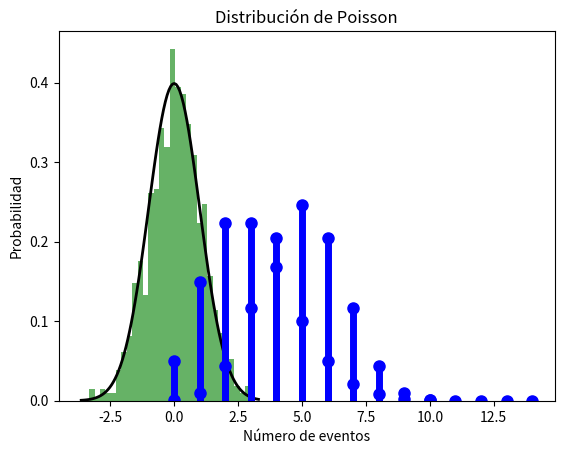

This figure's Python source:
import random

# Lanzar una moneda
def lanzar_moneda():
    resultado = random.choice(['cara', 'cruz'])
    return resultado

# Simular 1000 lanzamientos de moneda
lanzamientos = [lanzar_moneda() for _ in range(1000)]

# Calcular la probabilidad de obtener cara
probabilidad_cara = lanzamientos.count('cara') / len(lanzamientos)
print(f"Probabilidad de obtener cara: {probabilidad_cara:.2f}")

# Lanzar un dado
def lanzar_dado():
    resultado = random.randint(1, 6)
    return resultado

# Simular 1000 lanzamientos de dado
lanzamientos_dado = [lanzar_dado() for _ in range(1000)]

# Calcular la probabilidad de obtener un 3
probabilidad_3 = lanzamientos_dado.count(3) / len(lanzamientos_dado)
print(f"Probabilidad de obtener un 3: {probabilidad_3:.2f}")

import random

# Simulación del lanzamiento de un dado
def lanzar_dado():
    return random.randint(1, 6)

# Simular 1000 lanzamientos
lanzamientos = [lanzar_dado() for _ in range(1000)]

# Definir los eventos
evento_A = [2, 4, 6]  # Números pares
evento_B = [4, 5, 6]  # Números mayores a 3

# Calcular la unión
union = [x for x in lanzamientos if x in evento_A or x in evento_B]
prob_union = len(union) / len(lanzamientos)
print(f"Probabilidad de A ∪ B: {prob_union:.2f}")

# Calcular la intersección
interseccion = [x for x in lanzamientos if x in evento_A and x in evento_B]
prob_interseccion = len(interseccion) / len(lanzamientos)
print(f"Probabilidad de A ∩ B: {prob_interseccion:.2f}")

# Definir los eventos
evento_A = [2, 4, 6]  # Números pares
evento_B = [4, 5, 6]  # Números mayores a 3

# Filtrar los lanzamientos para B
lanzamientos_B = [x for x in lanzamientos if x in evento_B]

# Calcular la intersección de A y B
interseccion_AB = [x for x in lanzamientos if x in evento_A and x in evento_B]

# Calcular la probabilidad condicional P(A|B)
prob_B = len(lanzamientos_B) / len(lanzamientos)
prob_interseccion_AB = len(interseccion_AB) / len(lanzamientos)
prob_A_dado_B = prob_interseccion_AB / prob_B
print(f"Probabilidad de A dado B (número par dado que es mayor a 3): {prob_A_dado_B:.2f}")

import random

# Definimos la baraja de cartas
palos = ['corazones', 'diamantes', 'tréboles', 'picas']
valores = ['2', '3', '4', '5', '6', '7', '8', '9', '10', 'J', 'Q', 'K', 'A']
baraja = [(valor, palo) for palo in palos for valor in valores]

# Definimos el total de simulaciones
total_simulaciones = 10000

# Simulamos sacar una carta
sacadas = [random.choice(baraja) for _ in range(total_simulaciones)]

# Evento B: La carta es de corazones
evento_B = [carta for carta in sacadas if carta[1] == 'corazones']

# Evento A ∩ B: La carta es un as y de corazones
evento_A_and_B = [carta for carta in sacadas if carta[0] == 'A' and carta[1] == 'corazones']

# Calcular la probabilidad condicional P(A|B)
total_B = len(evento_B)
total_A_and_B = len(evento_A_and_B)

prob_condicional = total_A_and_B / total_B

# Imprimimos los resultados
print(f"Total de cartas sacadas: {total_simulaciones}")
print(f"Total de veces que la carta es de corazones: {total_B}")
print(f"Total de veces que la carta es un as y de corazones: {total_A_and_B}")
print(f"Probabilidad de sacar un as dado que es de corazones (conteo directo): {prob_condicional:.4f}")



import numpy as np
import matplotlib.pyplot as plt

# Generar datos simulados con distribución normal
media = 0
desviacion_estandar = 1
datos = np.random.normal(media, desviacion_estandar, 1000)

# Graficar la distribución
plt.hist(datos, bins=30, density=True, alpha=0.6, color='g')

# Graficar la curva de distribución normal
xmin, xmax = plt.xlim()
x = np.linspace(xmin, xmax, 100)
p = np.exp(-0.5*((x - media) / desviacion_estandar)**2) / (desviacion_estandar * np.sqrt(2 * np.pi))
plt.plot(x, p, 'k', linewidth=2)
plt.title("Distribución Normal")
plt.show()

from scipy.stats import binom
import matplotlib.pyplot as plt

# Parámetros de la distribución binomial
n = 10  # número de ensayos
p = 0.5  # probabilidad de éxito en cada ensayo

# Generar datos simulados con distribución binomial
x = np.arange(0, n+1)
binomial = binom.pmf(x, n, p)

# Graficar la distribución
plt.plot(x, binomial, 'bo', ms=8)
plt.vlines(x, 0, binomial, colors='b', lw=5)
plt.title("Distribución Binomial")
plt.xlabel("Número de éxitos")
plt.ylabel("Probabilidad")
plt.show()

import random

# Definir el número de simulaciones y lanzamientos
total_simulaciones = 10000
lanzamientos_por_simulacion = 10

# Función para simular el lanzamiento de una moneda
def lanzar_moneda():
    return random.choice(['cara', 'cruz'])

# Contar cuántas veces se obtienen exactamente 5 caras en 10 lanzamientos
exitos_5_caras = 0

for _ in range(total_simulaciones):
    lanzamientos = [lanzar_moneda() for _ in range(lanzamientos_por_simulacion)]
    caras = lanzamientos.count('cara')
    if caras == 5:
        exitos_5_caras += 1

# Calcular la probabilidad simulada
probabilidad_simulada = exitos_5_caras / total_simulaciones

print(f"Probabilidad simulada de obtener exactamente 5 caras en 10 lanzamientos: {probabilidad_simulada:.2f}")

from scipy.stats import poisson
import matplotlib.pyplot as plt

# Parámetro de la distribución de Poisson
lambda_ = 3  # tasa promedio de ocurrencia de eventos

# Generar datos simulados con distribución de Poisson
x = np.arange(0, 15)
poisson_dist = poisson.pmf(x, lambda_)

# Graficar la distribución
plt.plot(x, poisson_dist, 'bo', ms=8)
plt.vlines(x, 0, poisson_dist, colors='b', lw=5)
plt.title("Distribución de Poisson")
plt.xlabel("Número de eventos")
plt.ylabel("Probabilidad")
plt.show()

import random

# Parámetros
lambda_ = 3  # tasa promedio de ocurrencia de eventos
total_simulaciones = 10000

# Contar cuántas veces ocurren exactamente 3 eventos en las simulaciones
exitos_3_eventos = 0

for _ in range(total_simulaciones):
    eventos = 0
    for _ in range(lambda_ * 10):  # Usamos un factor de 10 para tener más granularidad en la simulación
        if random.random() < lambda_ / (lambda_ * 10):
            eventos += 1
    if eventos == 3:
        exitos_3_eventos += 1

# Calcular la probabilidad simulada
probabilidad_simulada = exitos_3_eventos / total_simulaciones

print(f"Probabilidad simulada de obtener exactamente 3 eventos: {probabilidad_simulada:.2f}")